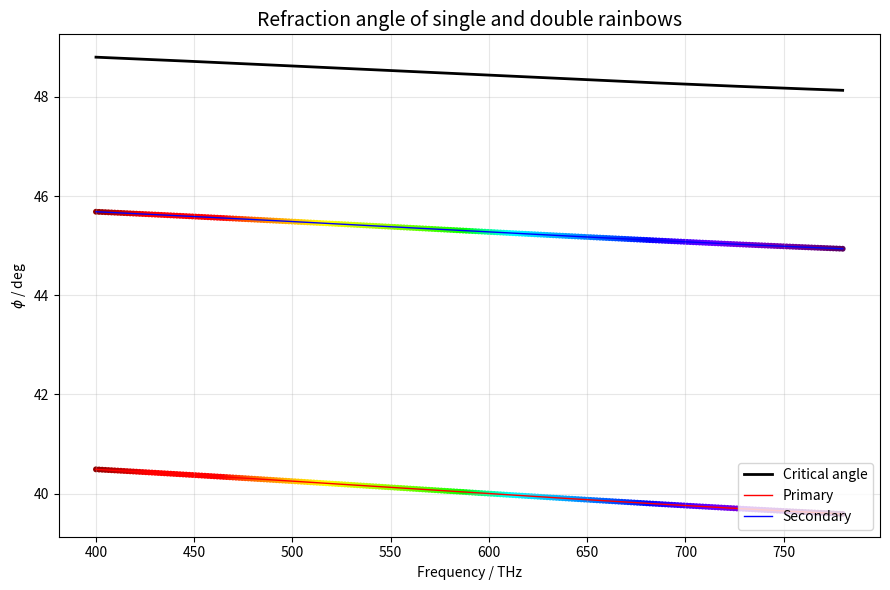

This chart was generated by the following Python code:
import numpy as np
import matplotlib.pyplot as plt

# -------------------------
# Utilities
# -------------------------
def fit_cauchy_three_points(points_nm_n):
    """
    Fit n(λ) = A + B/λ^2 + C/λ^4 (λ in µm) to three (λ_nm, n) points.
    Returns A, B, C.
    """
    lam_nm = np.array([p[0] for p in points_nm_n], dtype=float)
    nvals  = np.array([p[1] for p in points_nm_n], dtype=float)
    lam_um = lam_nm * 1e-3
    X = np.vstack([np.ones_like(lam_um), 1/lam_um**2, 1/lam_um**4]).T
    # Solve exactly (3 equations, 3 unknowns)
    A, B, C = np.linalg.solve(X, nvals)
    return A, B, C

def n_water_cauchy(lam_um, A, B, C):
    """Refractive index via the fitted 3-term Cauchy model."""
    return A + B/lam_um**2 + C/lam_um**4

def r_internal_at_rainbow(n, m):
    """
    Closed-form internal refraction angle r (in radians) for rainbow order m (m=1 primary, m=2 secondary).
    Derived from Snell + stationary-deviation condition.
        cos^2 r = (n^2 - 1) / [ n^2 * (1 - 1/(m+1)^2) ]
    """
    A = 1.0 - 1.0/((m+1)**2)
    cos2r = (n**2 - 1.0)/(n**2 * A)
    # Numerical safety clamp
    cos2r = np.clip(cos2r, 0.0, 1.0)
    r = np.arccos(np.sqrt(cos2r))
    return r

def critical_angle_inside(n):
    """Critical angle (in radians) for rays inside water impinging on the water-air interface."""
    x = 1.0/n
    x = np.clip(x, -1.0, 1.0)
    return np.arcsin(x)

# Simple wavelength (nm) to RGB mapping (approximate human-perceived colors)
# [redacted]
def wavelength_to_rgb(wavelength_nm, gamma=0.8):
    w = float(wavelength_nm)
    if w < 380 or w > 780:
        return (0,0,0)
    if w < 440:
        r, g, b = -(w-440)/(440-380), 0.0, 1.0
    elif w < 490:
        r, g, b = 0.0, (w-440)/(490-440), 1.0
    elif w < 510:
        r, g, b = 0.0, 1.0, -(w-510)/(510-490)
    elif w < 580:
        r, g, b = (w-510)/(580-510), 1.0, 0.0
    elif w < 645:
        r, g, b = 1.0, -(w-645)/(645-580), 0.0
    else:
        r, g, b = 1.0, 0.0, 0.0

    # Intensity correction near vision limits
    if   w < 420: factor = 0.3 + 0.7*(w-380)/(420-380)
    elif w < 701: factor = 1.0
    else:         factor = 0.3 + 0.7*(780-w)/(780-700)

    def adj(c):
        if c == 0.0: return 0.0
        return factor * (c ** gamma)

    return (adj(r), adj(g), adj(b))

# -------------------------
# Dispersion fit
# -------------------------
# Anchor points: (Fraunhofer C, d, F lines) typical room-temperature water values
anchor_points = [
    (656.272, 1.3310),  # C (656.3 nm)
    (587.562, 1.3330),  # d (587.6 nm)
    (486.134, 1.3371),  # F (486.1 nm)
]
A, B, C = fit_cauchy_three_points(anchor_points)

# -------------------------
# Frequency grid and conversions
# -------------------------
c = 299_792_458.0  # m/s
f_THz = np.linspace(400.0, 780.0, 241)  # 400–780 THz
f_Hz  = f_THz * 1e12
lam_m = c / f_Hz
lam_nm = lam_m * 1e9
lam_um = lam_nm * 1e-3

# -------------------------
# Compute n(λ), angles r for m=1 (primary) and m=2 (secondary), and θ_c
# -------------------------
n_vals = n_water_cauchy(lam_um, A, B, C)
r1 = r_internal_at_rainbow(n_vals, m=1)  # primary
r2 = r_internal_at_rainbow(n_vals, m=2)  # secondary
theta_c = critical_angle_inside(n_vals)

# Convert to degrees
r1_deg = np.degrees(r1)
r2_deg = np.degrees(r2)
tc_deg = np.degrees(theta_c)

# -------------------------
# Plot
# -------------------------
fig, ax = plt.subplots(figsize=(9, 6))

# Critical angle as a smooth black line
ax.plot(f_THz, tc_deg, lw=2.0, color='black', label='Critical angle')

# Color-coded scatter for primary and secondary using spectrum colors
for f, lam, y1, y2 in zip(f_THz, lam_nm, r1_deg, r2_deg):
    rgb = wavelength_to_rgb(lam)
    ax.scatter([f], [y1], s=18, color=rgb, edgecolor='none')
    ax.scatter([f], [y2], s=18, color=rgb, edgecolor='none')

# Overplot thin mean lines for clarity
ax.plot(f_THz, r1_deg, lw=1.0, color='red', label='Primary')
ax.plot(f_THz, r2_deg, lw=1.0, color='blue', label='Secondary')

# Axes, grid, labels
ax.set_title('Refraction angle of single and double rainbows', fontsize=14)
ax.set_xlabel('Frequency / THz')
ax.set_ylabel(r'$\phi$ / deg')  # here φ ≡ r (internal refraction angle)
ax.grid(True, alpha=0.3)


# Legend box
ax.legend(loc='lower right', frameon=True)



plt.tight_layout()
plt.show()
plt.savefig('11cimage.png')